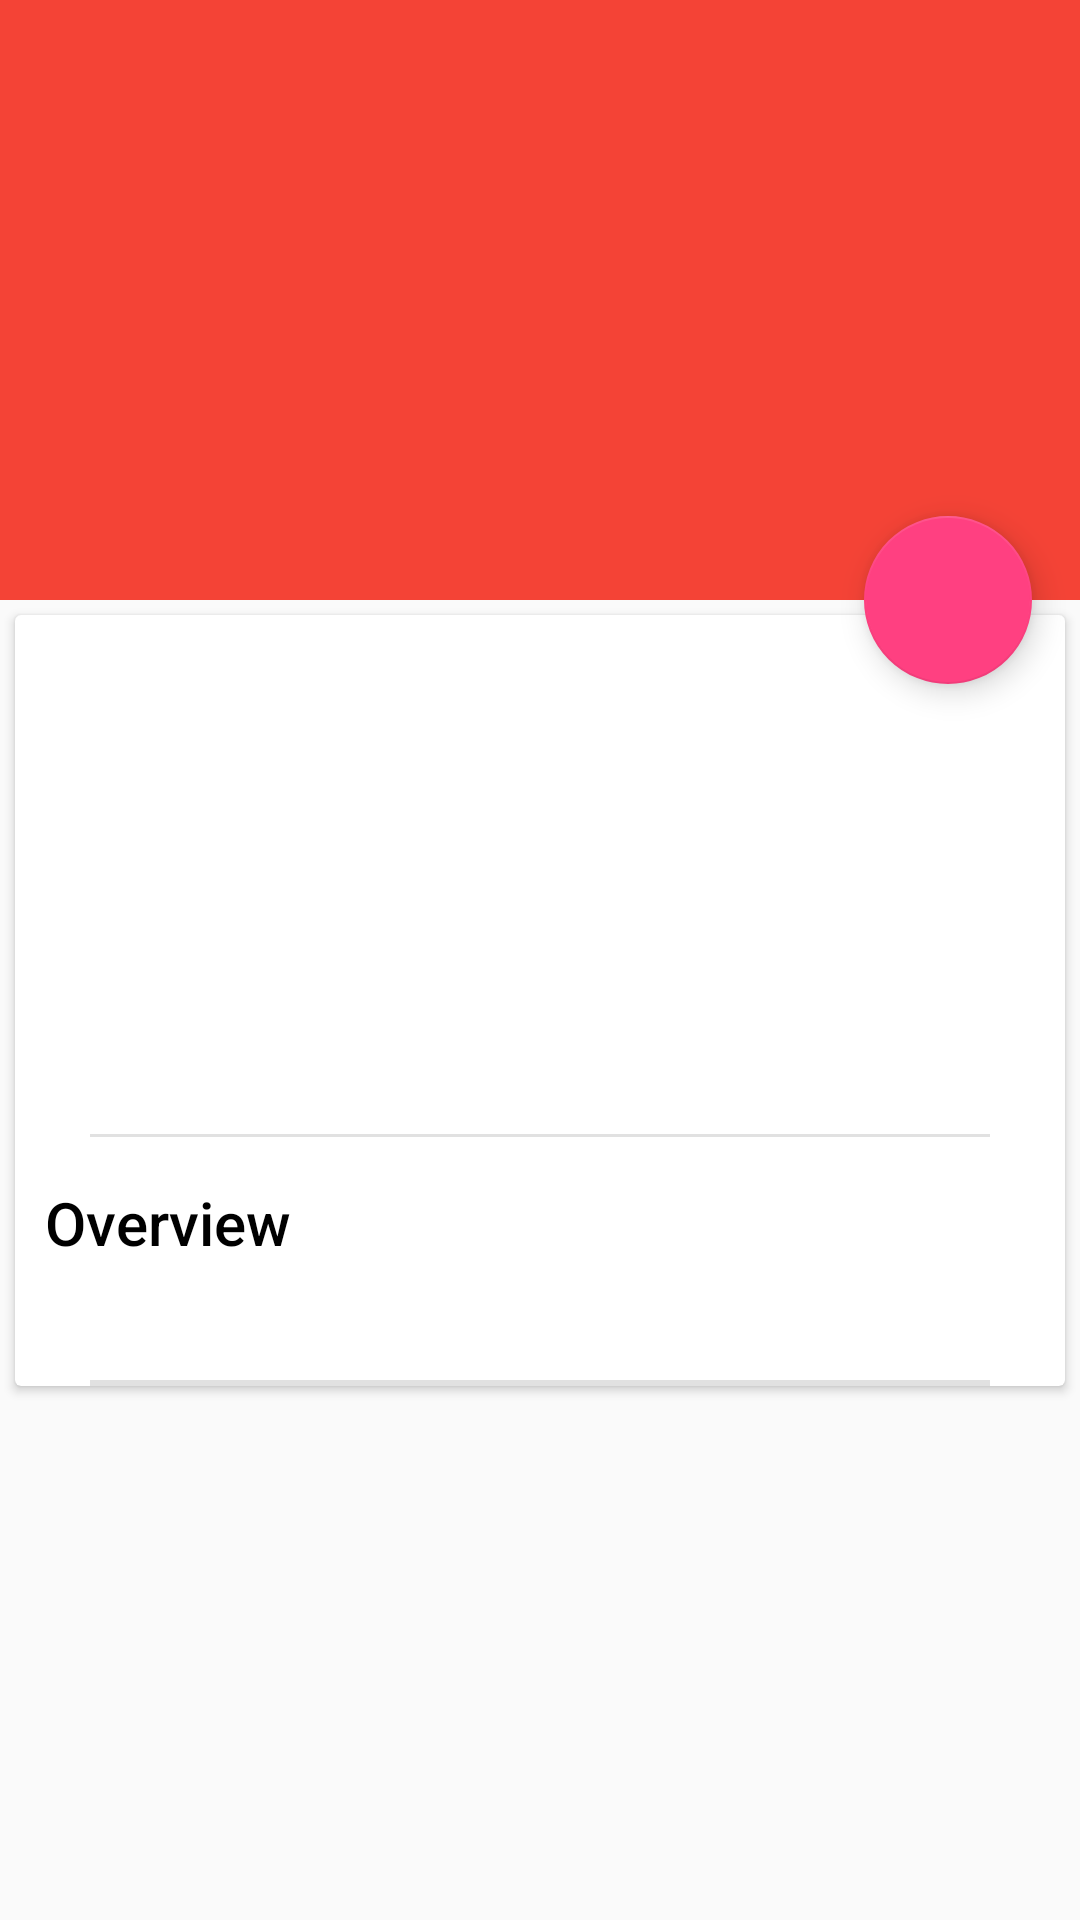

Write the Android layout XML for this screen, with the resource values it uses.
<!-- AndroidManifest.xml: activity theme AppTheme.NoActionBar -->
<!-- res/layout/fragment_movie_details.xml -->
<android.support.design.widget.CoordinatorLayout xmlns:android="http://schemas.android.com/apk/res/android"
    xmlns:app="http://schemas.android.com/apk/res-auto"
    xmlns:tools="http://schemas.android.com/tools"
    android:layout_width="match_parent"
    android:layout_height="match_parent"
    android:fitsSystemWindows="true"
    tools:context=".ui.activities.MovieDetailsActivity"
    tools:ignore="MergeRootFrame">

    <android.support.design.widget.AppBarLayout
        android:id="@+id/app_bar"
        android:layout_width="match_parent"
        android:layout_height="@dimen/appbar_height"

        android:theme="@style/AppTheme.AppBarOverlay">
        <android.support.design.widget.CollapsingToolbarLayout
            android:id="@+id/toolbar_layout"
            android:layout_width="match_parent"
            android:layout_height="match_parent"
            android:fitsSystemWindows="true"
            app:contentScrim="?attr/colorPrimary"
            app:layout_scrollFlags="scroll|exitUntilCollapsed"
            app:toolbarId="@+id/toolbar">

            <ImageView
                android:id="@+id/backdrop"
                android:layout_width="match_parent"
                android:layout_height="match_parent"
                android:fitsSystemWindows="true"
                android:scaleType="centerCrop"
                app:layout_collapseMode="parallax"
                tools:src="@drawable/placeholder_movie_details_image" />
            <android.support.v7.widget.Toolbar
                android:id="@+id/detail_toolbar"
                android:layout_width="match_parent"
                android:layout_height="?attr/actionBarSize"
                app:layout_collapseMode="pin"
                app:popupTheme="@style/AppTheme.PopupOverlay" />

        </android.support.design.widget.CollapsingToolbarLayout>

    </android.support.design.widget.AppBarLayout>

    <FrameLayout
        android:id="@+id/frameLayout"
        android:layout_width="match_parent"
        android:layout_height="match_parent"
        app:layout_behavior="@string/appbar_scrolling_view_behavior">
        <include layout="@layout/content_movie_details" />
    </FrameLayout>
    <android.support.design.widget.FloatingActionButton
        android:id="@+id/fab"
        android:layout_width="wrap_content"
        android:layout_height="wrap_content"
        android:layout_margin="@dimen/fab_margin"
        android:src="@drawable/ic_favorite_full"
        app:layout_anchor="@id/app_bar"
        app:layout_anchorGravity="bottom|end" />

</android.support.design.widget.CoordinatorLayout>
<!-- res/layout/content_movie_details.xml (included above) -->
<android.support.v4.widget.NestedScrollView xmlns:android="http://schemas.android.com/apk/res/android"
    xmlns:app="http://schemas.android.com/apk/res-auto"
    xmlns:tools="http://schemas.android.com/tools"
    android:layout_width="match_parent"
    android:layout_height="match_parent"
    app:layout_behavior="@string/appbar_scrolling_view_behavior"
    tools:context=".ui.activities.MovieDetailsActivity">

    <android.support.v7.widget.CardView
        android:layout_width="match_parent"
        android:layout_height="wrap_content"
        android:layout_margin="@dimen/card_view_margin">

        <LinearLayout
            android:layout_width="match_parent"
            android:layout_height="wrap_content"
            android:orientation="vertical">

            <LinearLayout
                android:layout_width="match_parent"
                android:layout_height="wrap_content"
                android:orientation="horizontal"
                android:padding="@dimen/card_view_margin">

                <ImageView
                    android:id="@+id/poster_image"
                    android:layout_width="120dp"
                    android:layout_height="150dp"
                    android:adjustViewBounds="true"
                    android:scaleType="centerCrop"
                    tools:src="@drawable/placeholder_movie_item_image"/>

                <LinearLayout
                    android:layout_width="wrap_content"
                    android:layout_height="wrap_content"
                    android:layout_margin="5dp"
                    android:orientation="vertical">

                    <TextView
                        android:id="@+id/movie_name"
                        android:layout_width="match_parent"
                        android:layout_height="wrap_content"
                        android:padding="@dimen/card_view_margin"
                        android:textAppearance="@style/TextAppearance.AppCompat.Title"
                        android:textColor="@android:color/black"/>

                    <TextView
                        android:id="@+id/release_date"
                        android:layout_width="wrap_content"
                        android:layout_height="wrap_content"
                        android:padding="@dimen/card_view_margin"
                        android:textColor="@android:color/black"/>

                    <TextView
                        android:id="@+id/rating"
                        android:layout_width="wrap_content"
                        android:layout_height="wrap_content"
                        android:layout_gravity="bottom"
                        android:padding="@dimen/card_view_margin"
                        android:singleLine="true"
                        android:textColor="@android:color/black"/>

                    <TextView
                        android:id="@+id/votes"
                        android:layout_width="wrap_content"
                        android:layout_height="wrap_content"
                        android:layout_gravity="bottom"
                        android:padding="@dimen/card_view_margin"
                        android:singleLine="true"
                        android:textColor="@android:color/black"/>

                    <TextView
                        android:id="@+id/genres"
                        android:layout_width="wrap_content"
                        android:layout_height="wrap_content"
                        android:layout_gravity="bottom"
                        android:padding="@dimen/card_view_margin"
                        android:textColor="@android:color/black"/>
                </LinearLayout>
            </LinearLayout>

            <include layout="@layout/divider"/>

            <LinearLayout
                android:layout_width="match_parent"
                android:layout_height="wrap_content"
                android:layout_marginTop="@dimen/card_view_margin"
                android:orientation="vertical">

                <TextView
                    android:id="@+id/description_label"
                    android:layout_width="wrap_content"
                    android:layout_height="wrap_content"
                    android:paddingTop="@dimen/heading_padding"
                    android:paddingLeft="@dimen/heading_padding"
                    android:text="@string/overview"
                    android:textAppearance="@style/TextAppearance.AppCompat.Title"
                    android:textColor="@android:color/black"
                    android:visibility="visible"/>

                <TextView
                    android:id="@+id/description"
                    android:layout_width="match_parent"
                    android:layout_height="wrap_content"
                    android:layout_gravity="start"
                    android:padding="@dimen/heading_padding"
                    android:textAppearance="@style/TextAppearance.AppCompat.Body1"
                    android:textColor="@android:color/black"/>
            </LinearLayout>

            <include layout="@layout/divider"/>

            <include
                layout="@layout/trailers_and_reviews"
                android:layout_width="match_parent"
                android:layout_height="wrap_content"
                android:textColor="@android:color/black"/>

        </LinearLayout>
    </android.support.v7.widget.CardView>

</android.support.v4.widget.NestedScrollView>
<!-- res/layout/divider.xml (included above) -->
<?xml version="1.0" encoding="utf-8"?>
<LinearLayout xmlns:android="http://schemas.android.com/apk/res/android"
              android:orientation="vertical"
              android:layout_width="match_parent"
              android:layout_height="match_parent">
    <View
        android:id="@+id/view5"
        android:layout_width="match_parent"
        android:layout_height="1dp"
        android:padding="@dimen/divider_padding"
        android:layout_marginRight="@dimen/divider_margin"
        android:layout_marginLeft="@dimen/divider_margin"
        android:background="@color/separator_light_gray" />
</LinearLayout>
<!-- res/layout/trailers_and_reviews.xml (included above) -->
<?xml version="1.0" encoding="utf-8"?>
<LinearLayout xmlns:android="http://schemas.android.com/apk/res/android"
              android:layout_width="match_parent"
              android:layout_height="wrap_content"
              android:orientation="vertical">

    <TextView
        android:id="@+id/trailers_label"
        android:layout_width="wrap_content"
        android:layout_height="wrap_content"
        android:paddingTop="@dimen/heading_padding"
        android:paddingLeft="@dimen/heading_padding"
        android:text="@string/trailers"
        android:textAppearance="@style/TextAppearance.AppCompat.Title"
        android:textColor="@android:color/black"
        android:visibility="gone"/>

    <HorizontalScrollView
        android:id="@+id/trailers_container"
        android:layout_width="match_parent"
        android:layout_height="wrap_content"
        android:padding="@dimen/heading_padding"
        android:visibility="gone">

        <LinearLayout
            android:id="@+id/trailers"
            android:layout_width="wrap_content"
            android:layout_height="wrap_content"
            android:orientation="horizontal"/>

    </HorizontalScrollView>

    <include layout="@layout/divider"/>

    <TextView
        android:id="@+id/reviews_label"
        android:layout_width="wrap_content"
        android:layout_height="wrap_content"
        android:paddingTop="@dimen/heading_padding"
        android:paddingLeft="@dimen/heading_padding"
        android:text="@string/reviews"
        android:textAppearance="@style/TextAppearance.AppCompat.Title"
        android:textColor="@android:color/black"
        android:visibility="gone"/>

    <LinearLayout
        android:id="@+id/reviews"
        android:layout_width="match_parent"
        android:layout_height="wrap_content"
        android:clipChildren="false"
        android:orientation="vertical"
        android:padding="@dimen/heading_padding"
        android:textColor="@android:color/black"
        android:visibility="gone"/>
</LinearLayout>
<!-- resources referenced by this layout -->
<resources>
  <color name="separator_light_gray">#ffe1e1e1</color>
  <dimen name="appbar_height">200dp</dimen>
  <dimen name="card_view_margin">5dp</dimen>
  <dimen name="divider_margin">25dp</dimen>
  <dimen name="divider_padding">5dp</dimen>
  <dimen name="fab_margin">16dp</dimen>
  <dimen name="heading_padding">10dp</dimen>
  <string name="overview">Overview</string>
  <string name="reviews">Reviews</string>
  <string name="trailers">Trailers</string>
  <style name="AppTheme.AppBarOverlay" parent="ThemeOverlay.AppCompat.Dark.ActionBar" />
  <style name="AppTheme.PopupOverlay" parent="ThemeOverlay.AppCompat.Light" />
  <style name="AppTheme.NoActionBar">
          <item name="windowActionBar">false</item>
          <item name="windowNoTitle">true</item>
      </style>
</resources>
